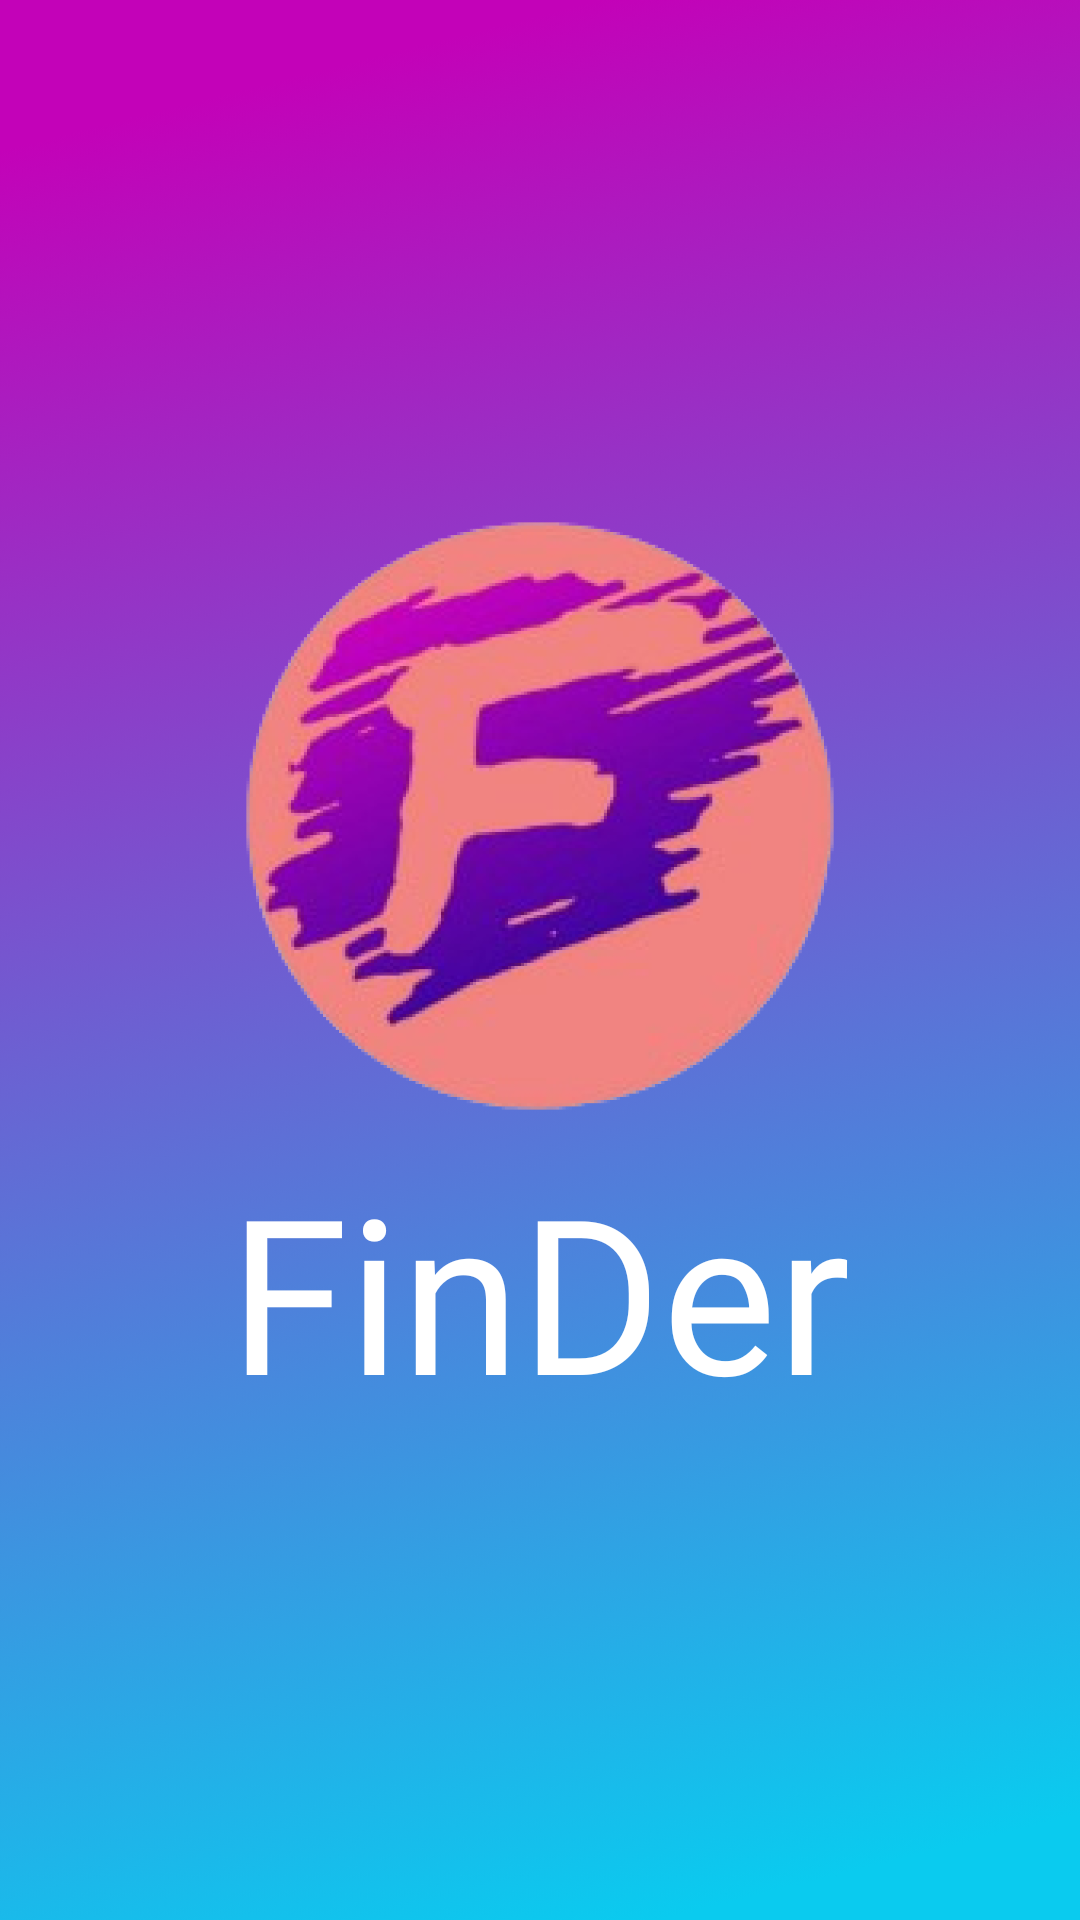

Reconstruct the res/layout file that produces this screen, plus the resources it refers to.
<!-- AndroidManifest.xml: application theme Theme.FinDerGameApp -->
<!-- res/layout/activity_splash.xml -->
<?xml version="1.0" encoding="utf-8"?>
<RelativeLayout xmlns:android="http://schemas.android.com/apk/res/android"
    xmlns:app="http://schemas.android.com/apk/res-auto"
    xmlns:tools="http://schemas.android.com/tools"
    android:layout_width="match_parent"
    android:layout_height="match_parent"
    android:background="@drawable/ic_background">
    <RelativeLayout
        android:layout_width="match_parent"
        android:layout_height="wrap_content"
        android:id="@+id/parent"
        android:layout_centerInParent="true">

        <ImageView
            android:id="@+id/ivImage"
            android:layout_width="200dp"
            android:layout_height="200dp"
            android:src="@drawable/ic_icon"
            android:layout_margin="10dp"
            android:layout_centerHorizontal="true"/>

        <TextView
            android:id="@+id/tvFinder"
            android:layout_width="wrap_content"
            android:layout_height="wrap_content"
            android:layout_below="@id/ivImage"
            android:fontFamily="@font/poppins_light_italic"
            android:text="FinDer"
            android:textColor="@color/white"
            android:textSize="72sp"
            android:layout_centerHorizontal="true"/>
    </RelativeLayout>

</RelativeLayout>
<!-- resources referenced by this layout -->
<resources>
  <color name="white">#FFFFFFFF</color>
  <!-- drawable ic_background: png bitmap (drawable, 527079 bytes) -->
  <!-- drawable ic_icon: png bitmap (drawable, 96815 bytes) -->
  <style name="Theme.FinDerGameApp" parent="Base.Theme.FinDerGameApp" />
  <style name="Base.Theme.FinDerGameApp" parent="Theme.Material3.DayNight.NoActionBar">
          
          
      </style>
</resources>
